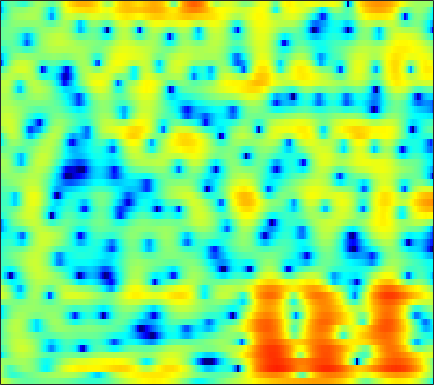

Values plotted in this chart, from the file beside it:
3.5619, 3.0216, 2.3073, 1.6086, 1.1065, 0.47543, -0.092282, -0.46649, -0.8779, -1.1821, -1.3789, -1.4618, -1.5032, -1.4578, -1.3889, -1.264, -1.0867, -0.92812, -0.70823, -0.51992, -0.38596, -0.31585, -0.26137, -0.23875
1.646, 0.4758, -1.044, -2.375, -3.129, -3.685, -3.726, -3.506, -3.046, -2.511, -1.978, -1.616, -1.197, -0.8459, -0.6198, -0.3559, -0.1298, 0.02394, 0.2147, 0.3974, 0.5847, 0.7301, 0.9316, 1.141
2.232, 0.7863, -1.034, -2.364, -2.773, -2.52, -1.732, -1.082, -0.2923, 0.3379, 0.7693, 0.9523, 0.9944, 0.8058, 0.5071, -0.108, -0.9826, -1.82, -3.165, -4.658, -5.866, -6.096, -5.189, -3.475
1.238, 0.9955, 0.8354, 0.8225, 0.885, 1.06, 1.267, 1.406, 1.545, 1.614, 1.593, 1.497, 1.248, 0.8327, 0.4045, -0.3275, -1.235, -2.015, -3.144, -4.261, -5.093, -5.336, -5.025, -4.133
-7.382, -5.116, -2.884, -1.265, -0.3266, 0.6701, 1.437, 1.872, 2.282, 2.514, 2.592, 2.553, 2.377, 2.066, 1.743, 1.214, 0.595, 0.09597, -0.5893, -1.247, -1.813, -2.153, -2.455, -2.564
-3.116, -2.191, -0.9218, 0.2536, 1.015, 1.855, 2.523, 2.917, 3.292, 3.486, 3.501, 3.401, 3.125, 2.685, 2.24, 1.478, 0.5018, -0.3821, -1.79, -3.505, -5.597, -7.451, -10.06, -11.59
-1.486, -0.7847, 0.08847, 0.9051, 1.458, 2.071, 2.538, 2.796, 3.017, 3.095, 3.017, 2.859, 2.522, 2.048, 1.607, 0.8956, 0.0319, -0.7199, -1.874, -3.21, -4.708, -5.87, -7.204, -7.819
-2.35, -1.414, -0.3449, 0.5305, 1.075, 1.663, 2.071, 2.252, 2.329, 2.236, 1.982, 1.698, 1.195, 0.5938, 0.1197, -0.4961, -1.047, -1.39, -1.749, -1.993, -2.122, -2.149, -2.103, -1.971
-2.207, -1.102, 0.1359, 1.105, 1.656, 2.194, 2.522, 2.605, 2.491, 2.107, 1.44, 0.7356, -0.5173, -2.173, -3.667, -5.813, -7.352, -7.36, -6.029, -4.274, -2.733, -1.797, -0.814, -0.0799
-2.023, -1.269, -0.2646, 0.6824, 1.293, 1.918, 2.326, 2.478, 2.461, 2.158, 1.543, 0.8697, -0.3407, -1.984, -3.518, -5.803, -7.446, -7.308, -5.572, -3.523, -1.815, -0.822, 0.1643, 0.8268
-6.95, -5.25, -3.33, -1.793, -0.8478, 0.1431, 0.8432, 1.208, 1.516, 1.617, 1.514, 1.331, 0.9978, 0.5971, 0.2925, -0.05613, -0.2617, -0.2959, -0.1928, 0.04847, 0.3411, 0.5576, 0.7839, 0.9115
-6.926, -5.32, -3.485, -2.114, -1.335, -0.5313, 0.04933, 0.3666, 0.6765, 0.8945, 1.032, 1.083, 1.094, 1.062, 1.017, 0.9338, 0.8297, 0.7499, 0.6389, 0.5358, 0.4439, 0.3918, 0.3498, 0.3246
0.03842, 0.03018, 0.04362, 0.06726, 0.03237, -0.07372, -0.2066, -0.2965, -0.3819, -0.3418, -0.124, 0.1163, 0.4458, 0.731, 0.8754, 0.9362, 0.8179, 0.6035, 0.1627, -0.4261, -1.087, -1.526, -1.882, -1.836
3.926, 3.434, 2.626, 1.649, 0.7798, -0.6392, -2.391, -3.875, -5.666, -6.047, -4.583, -3.035, -1.164, 0.2382, 0.9554, 1.489, 1.546, 1.253, 0.37, -1.235, -3.871, -7.067, -14.86, -13.52
2.983, 2.273, 1.173, -0.106, -1.173, -2.848, -4.928, -6.76, -9.352, -10.09, -7.302, -4.927, -2.37, -0.5085, 0.4919, 1.363, 1.774, 1.788, 1.447, 0.7413, -0.2266, -0.9803, -1.676, -1.639
-0.8035, -1.894, -3.391, -4.834, -5.674, -6.244, -6.211, -5.886, -5.132, -4.127, -2.99, -2.063, -0.8413, 0.2482, 0.9336, 1.645, 2.106, 2.3, 2.379, 2.29, 2.091, 1.913, 1.679, 1.495
-3.819, -5.519, -8.629, -13.94, -22.78, -19.92, -11.42, -8.197, -5.329, -3.182, -1.529, -0.5214, 0.6134, 1.524, 2.072, 2.627, 2.98, 3.128, 3.175, 3.065, 2.822, 2.57, 2.161, 1.695
-3.576, -4.184, -5.077, -5.847, -6.113, -5.787, -4.782, -3.74, -2.284, -0.9612, 0.2096, 0.9739, 1.829, 2.498, 2.878, 3.223, 3.385, 3.381, 3.206, 2.842, 2.289, 1.753, 0.9042, -0.08055
-3.125, -2.833, -2.557, -2.263, -2, -1.551, -0.9944, -0.5318, 0.1562, 0.8574, 1.517, 1.98, 2.519, 2.945, 3.177, 3.349, 3.35, 3.219, 2.851, 2.234, 1.332, 0.4379, -1.102, -3.113
-3.449, -2.83, -2.139, -1.576, -1.208, -0.7649, -0.3126, 0.01459, 0.4441, 0.9098, 1.396, 1.752, 2.205, 2.606, 2.85, 3.07, 3.128, 3.049, 2.752, 2.198, 1.354, 0.5034, -0.9797, -2.914
-3.956, -3.373, -2.715, -2.241, -1.981, -1.758, -1.644, -1.563, -1.442, -1.216, -0.7898, -0.3483, 0.3614, 1.122, 1.656, 2.267, 2.701, 2.894, 2.958, 2.793, 2.405, 1.968, 1.222, 0.3115
-4.763, -4.241, -3.752, -3.478, -3.456, -3.699, -4.378, -5.151, -6.433, -7.626, -7.484, -6.187, -3.839, -1.667, -0.3121, 1.109, 2.15, 2.705, 3.181, 3.401, 3.394, 3.264, 2.954, 2.517
-6.729, -6.045, -5.282, -4.743, -4.588, -4.745, -5.469, -6.579, -8.894, -12.43, -13.16, -9.855, -5.587, -2.54, -0.8466, 0.8231, 1.996, 2.611, 3.149, 3.42, 3.479, 3.417, 3.219, 2.933
-11.43, -9.474, -7.161, -5.477, -4.54, -3.732, -3.238, -3.053, -2.938, -2.662, -2.171, -1.565, -0.5535, 0.4896, 1.201, 1.978, 2.502, 2.726, 2.816, 2.693, 2.415, 2.138, 1.743, 1.369
-11.17, -8.705, -6.128, -4.183, -3.02, -1.798, -0.8609, -0.2302, 0.4337, 1.056, 1.614, 2.021, 2.503, 2.888, 3.077, 3.163, 3.013, 2.727, 2.095, 1.167, -0.03474, -1.054, -2.385, -3.339
-4.579, -4.01, -3.087, -2.16, -1.503, -0.6313, 0.1685, 0.7235, 1.488, 2.145, 2.769, 3.165, 3.56, 3.786, 3.81, 3.595, 3.079, 2.456, 1.244, -0.491, -2.964, -5.537, -10.8, -23.49
-3.002, -2.75, -2.434, -2.16, -1.961, -1.701, -1.226, -0.7469, 0.1142, 1.14, 2.147, 2.801, 3.497, 3.913, 4.03, 3.903, 3.428, 2.827, 1.694, 0.1757, -1.69, -3.251, -5.325, -6.914
-3.542, -3.081, -3.026, -3.578, -4.434, -6.206, -7.948, -7.533, -4.767, -1.656, 0.7919, 2.179, 3.535, 4.379, 4.714, 4.813, 4.515, 4.052, 3.129, 1.878, 0.3434, -0.9676, -2.842, -4.708
-3.472, -2.876, -2.694, -3.269, -4.193, -6.15, -8.205, -8.002, -4.924, -1.656, 0.8402, 2.26, 3.632, 4.507, 4.88, 5.013, 4.771, 4.356, 3.492, 2.246, 0.5993, -0.9327, -3.471, -6.844
-2.355, -1.946, -1.563, -1.393, -1.375, -1.296, -1.126, -0.7552, -0.0634, 0.8732, 1.798, 2.449, 3.142, 3.615, 3.805, 3.816, 3.547, 3.154, 2.372, 1.284, -0.1256, -1.387, -3.351, -5.585
-1.292, -0.8981, -0.4928, -0.162, 0.04233, 0.2802, 0.5508, 0.7653, 1.135, 1.518, 1.933, 2.221, 2.556, 2.784, 2.856, 2.818, 2.583, 2.267, 1.645, 0.8025, -0.2634, -1.208, -2.631, -4.175
-0.1939, 0.1153, 0.4033, 0.5763, 0.6637, 0.7072, 0.7581, 0.7874, 0.8868, 1.048, 1.302, 1.517, 1.829, 2.107, 2.265, 2.367, 2.312, 2.154, 1.764, 1.161, 0.3396, -0.4176, -1.629, -3.085
1.007, 1.123, 1.129, 0.9571, 0.7265, 0.3026, -0.2217, -0.6136, -1.042, -1.146, -0.8656, -0.4258, 0.3287, 1.101, 1.627, 2.166, 2.496, 2.598, 2.529, 2.215, 1.656, 1.076, 0.08462, -1.18
1.642, 1.591, 1.349, 0.8427, 0.2204, -0.9274, -2.665, -4.357, -7.319, -9.602, -8.092, -5.605, -2.742, -0.6013, 0.6054, 1.806, 2.616, 3.002, 3.26, 3.247, 2.978, 2.606, 1.908, 0.9859
0.6503, 0.6819, 0.5382, 0.1437, -0.3819, -1.461, -3.091, -4.698, -7.381, -9.325, -8.106, -5.947, -3.307, -1.245, -0.05757, 1.174, 2.078, 2.561, 2.983, 3.171, 3.131, 2.961, 2.532, 1.886
-1.701, -1.256, -0.7629, -0.4874, -0.4177, -0.6148, -1.007, -1.429, -1.913, -2.224, -2.21, -1.953, -1.424, -0.7537, -0.2149, 0.4849, 1.133, 1.57, 2.057, 2.393, 2.561, 2.57, 2.394, 1.99
-5.78, -3.772, -1.677, -0.2745, 0.3832, 0.8646, 0.9598, 0.7983, 0.4065, -0.1663, -0.7592, -1.212, -1.65, -1.827, -1.713, -1.261, -0.5933, -0.01205, 0.7501, 1.437, 1.984, 2.264, 2.462, 2.409
-4.715, -2.319, 0.03563, 1.561, 2.258, 2.717, 2.643, 2.317, 1.413, 0.04468, -1.898, -3.745, -6.583, -8.819, -8.868, -7.156, -5.158, -3.863, -2.343, -0.9429, 0.3169, 1.123, 1.968, 2.496
1.168, 1.804, 2.622, 3.22, 3.487, 3.491, 3.103, 2.538, 1.334, -0.4262, -2.945, -5.47, -9.888, -14.54, -14.77, -12.58, -11.31, -10.86, -9.603, -7.187, -4.4, -2.553, -0.6215, 0.7205
2.764, 3.096, 3.43, 3.609, 3.621, 3.412, 2.965, 2.432, 1.455, 0.1773, -1.365, -2.705, -4.554, -6.387, -7.757, -9.782, -12.74, -16.28, -19.43, -12.64, -7.663, -5.117, -2.683, -1.048
2.643, 2.906, 3.119, 3.187, 3.125, 2.922, 2.566, 2.167, 1.532, 0.7457, -0.1659, -0.8951, -1.941, -2.99, -3.791, -4.796, -5.628, -6.018, -5.981, -5.309, -4.221, -3.323, -2.244, -1.361
2.097, 2.286, 2.432, 2.45, 2.383, 2.206, 1.915, 1.654, 1.253, 0.8012, 0.3165, -0.04134, -0.5331, -1.008, -1.331, -1.702, -1.969, -2.086, -2.108, -1.982, -1.759, -1.565, -1.324, -1.142
1.697, 1.829, 1.894, 1.823, 1.701, 1.432, 1.099, 0.8636, 0.5435, 0.2989, 0.1461, 0.06, 0.01642, -0.01448, -0.02636, -0.05153, -0.08618, -0.1111, -0.1627, -0.2209, -0.3028, -0.3995, -0.5667, -0.825
1.696, 1.853, 1.841, 1.582, 1.23, 0.5774, -0.1766, -0.7498, -1.311, -1.456, -1.169, -0.7712, -0.153, 0.4255, 0.7701, 1.104, 1.29, 1.341, 1.302, 1.139, 0.8685, 0.5992, 0.1419, -0.4277
2.253, 2.508, 2.482, 2.019, 1.33, -0.08656, -2.257, -4.609, -8.231, -8.718, -5.28, -2.891, -0.6364, 0.867, 1.615, 2.239, 2.53, 2.568, 2.446, 2.15, 1.7, 1.274, 0.5514, -0.321
2.455, 2.782, 2.917, 2.66, 2.163, 1.049, -0.7084, -2.48, -4.816, -5.066, -2.905, -1.116, 0.7032, 1.842, 2.344, 2.591, 2.462, 2.189, 1.665, 1.083, 0.4796, -0.01195, -0.7675, -1.8
0.9729, 1.428, 1.948, 2.306, 2.465, 2.464, 2.27, 2.123, 1.968, 1.998, 2.216, 2.439, 2.627, 2.567, 2.28, 1.517, 0.2715, -0.946, -2.801, -4.334, -4.833, -4.643, -4.303, -4.479
-3.135, -2.159, -0.708, 0.6537, 1.516, 2.429, 3.103, 3.474, 3.791, 3.969, 4.016, 3.926, 3.629, 3.049, 2.345, 0.962, -1.15, -3.478, -8.352, -19.02, -14.71, -9.384, -6.139, -4.767
-15.34, -9.933, -5.338, -2.322, -0.7229, 0.877, 2.011, 2.584, 3.1, 3.384, 3.466, 3.381, 3.132, 2.677, 2.185, 1.328, 0.2261, -0.7428, -2.03, -2.966, -3.15, -2.856, -2.268, -1.795
-9.3, -7.618, -5.26, -3.254, -2, -0.7428, 0.1122, 0.5243, 0.8684, 0.9928, 0.9763, 0.9257, 0.8194, 0.7039, 0.6335, 0.5241, 0.4072, 0.313, 0.2219, 0.198, 0.2689, 0.3746, 0.5393, 0.6753
-4.614, -3.993, -3.143, -2.348, -1.858, -1.428, -1.267, -1.301, -1.612, -2.143, -2.762, -3.129, -3.331, -3.042, -2.563, -1.766, -0.9536, -0.385, 0.2668, 0.8161, 1.266, 1.549, 1.86, 2.092
-2.368, -2.043, -1.666, -1.397, -1.347, -1.459, -1.867, -2.422, -3.607, -5.431, -8.158, -10.97, -13.91, -11.03, -8.03, -4.918, -2.704, -1.447, -0.159, 0.8038, 1.534, 1.96, 2.41, 2.745
-1.367, -1.128, -0.8919, -0.8016, -0.8329, -1.053, -1.533, -2.132, -3.263, -4.878, -7.066, -8.872, -10.3, -8.84, -6.84, -4.385, -2.452, -1.327, -0.1418, 0.7436, 1.409, 1.795, 2.197, 2.501
-1.467, -1.178, -0.8508, -0.6194, -0.4959, -0.4823, -0.6325, -0.8513, -1.254, -1.755, -2.251, -2.547, -2.653, -2.405, -2.024, -1.374, -0.7092, -0.2636, 0.2119, 0.5601, 0.7885, 0.9147, 1.05, 1.198
-2.603, -2.086, -1.404, -0.766, -0.3876, 0.005212, 0.2614, 0.3938, 0.4634, 0.46, 0.4447, 0.4322, 0.4627, 0.529, 0.5979, 0.6817, 0.6994, 0.6462, 0.4282, 0.0381, -0.5036, -0.9603, -1.49, -1.711
-5.341, -4.11, -2.604, -1.351, -0.6138, 0.1811, 0.7528, 1.051, 1.323, 1.509, 1.643, 1.753, 1.848, 1.925, 1.949, 1.882, 1.653, 1.325, 0.6305, -0.4891, -2.171, -3.95, -7.24, -10.75
-9.812, -6.973, -4.208, -2.355, -1.338, -0.4495, 0.07306, 0.2657, 0.4204, 0.5146, 0.6179, 0.7543, 1.023, 1.356, 1.585, 1.789, 1.791, 1.595, 1.034, 0.04252, -1.468, -2.998, -5.478, -7.465
-7.387, -5.366, -3.379, -2.136, -1.629, -1.431, -1.651, -1.991, -2.642, -3.36, -3.809, -3.808, -3, -1.721, -0.7175, 0.4381, 1.218, 1.537, 1.567, 1.227, 0.5769, -0.03572, -0.7999, -1.278
